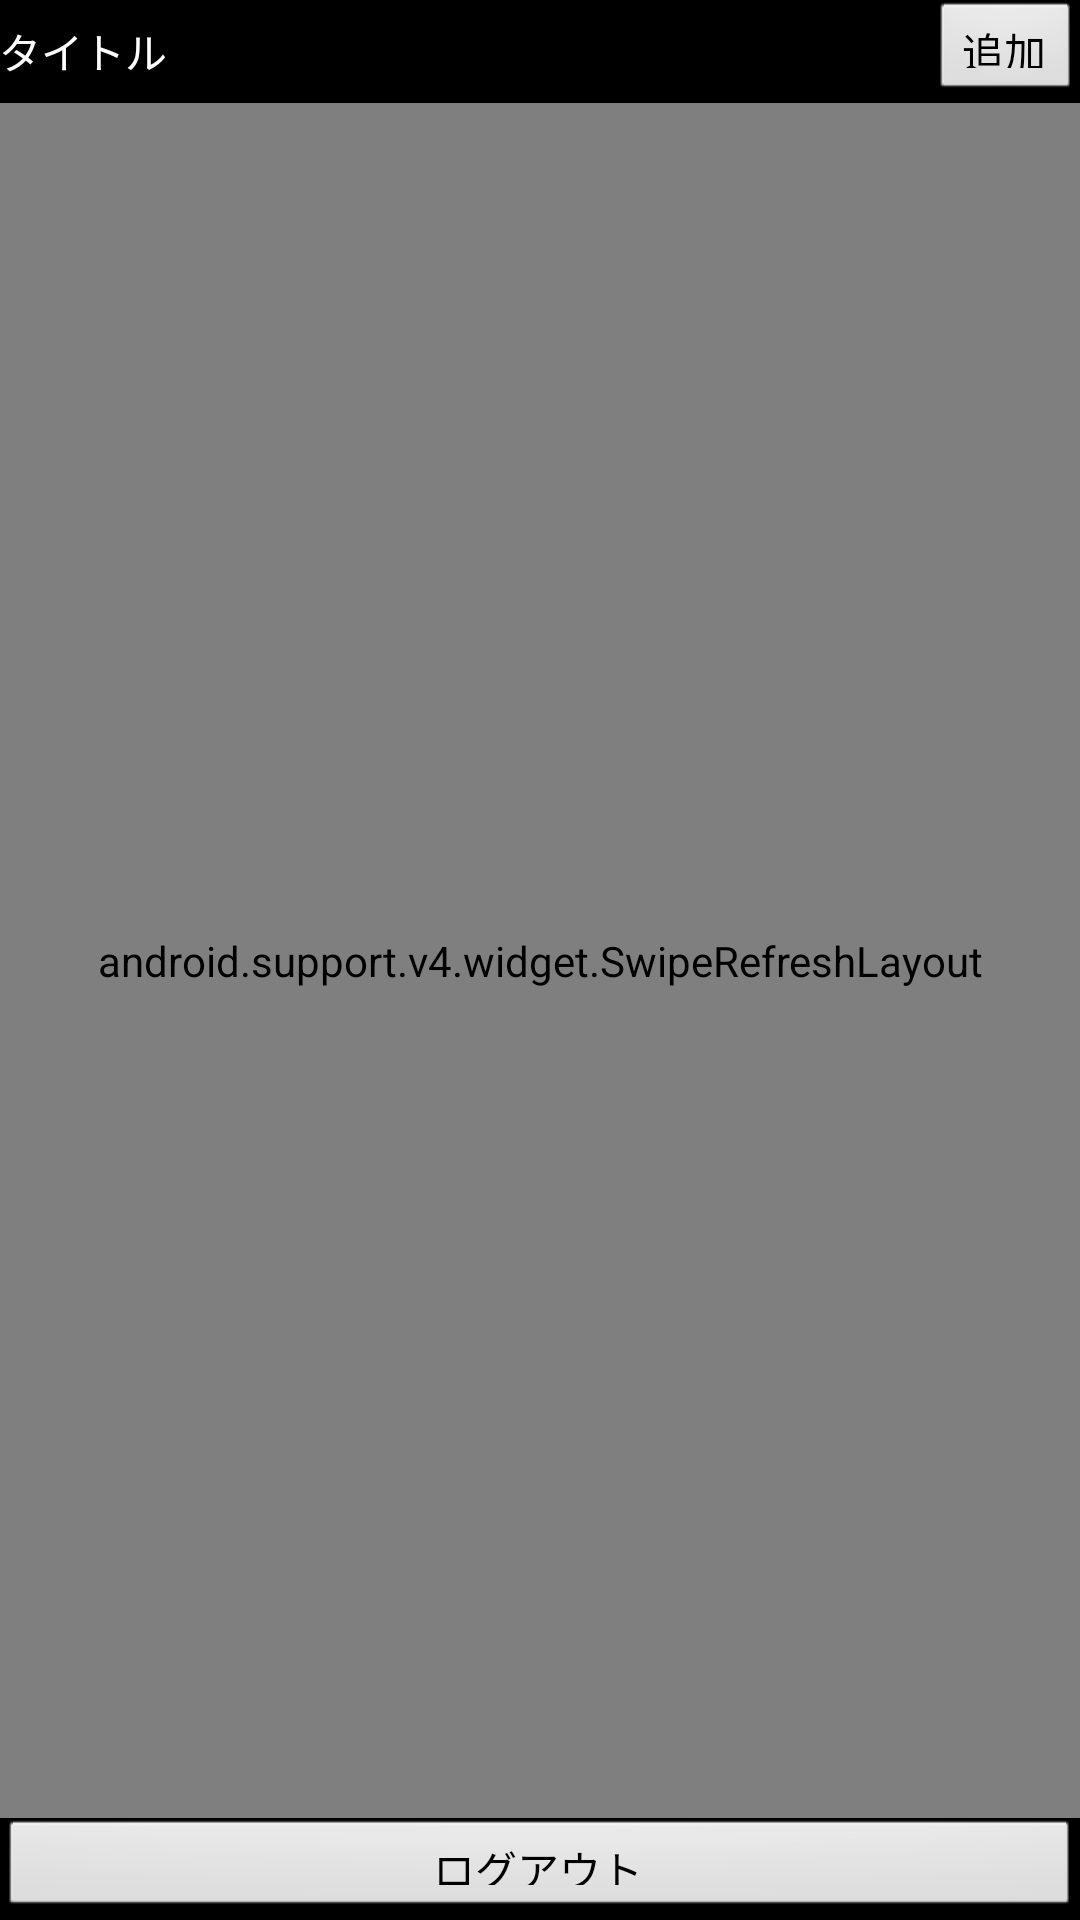

Reconstruct the res/layout file that produces this screen, plus the resources it refers to.
<!-- AndroidManifest.xml: activity theme CustomTheme -->
<!-- res/layout/activity_main2.xml -->
<?xml version="1.0" encoding="utf-8"?>
<LinearLayout xmlns:android="http://schemas.android.com/apk/res/android"
    xmlns:tools="http://schemas.android.com/tools"
    android:id="@+id/activity_main"
    android:layout_width="match_parent"
    android:layout_height="match_parent"
    android:paddingBottom="@dimen/activity_vertical_margin"
    android:paddingLeft="@dimen/activity_horizontal_margin"
    android:paddingRight="@dimen/activity_horizontal_margin"
    android:paddingTop="@dimen/activity_vertical_margin"
    android:orientation="vertical"
    android:descendantFocusability="blocksDescendants"
    >

    <LinearLayout
        android:orientation="vertical"
        android:layout_width="match_parent"
        android:layout_height="match_parent">

        <LinearLayout
            android:orientation="horizontal"
            android:layout_width="match_parent"
            android:layout_height="wrap_content"
            android:layout_weight="1">

            <TextView
                android:text="タイトル"
                android:layout_width="wrap_content"
                android:layout_height="wrap_content"
                android:layout_weight="1"
                android:id="@+id/textView"
                android:layout_alignParentBottom="true"
                android:layout_alignParentStart="true"
                android:textColor="@android:color/white" />

            <Button
                android:text="追加"
                android:layout_width="wrap_content"
                android:layout_height="wrap_content"
                android:id="@+id/buttonAdd" />

        </LinearLayout>

        <android.support.v4.widget.SwipeRefreshLayout
            xmlns:android="http://schemas.android.com/apk/res/android"
            android:id="@+id/refresh"
            android:layout_width="match_parent"
            android:layout_height="match_parent"
            android:layout_weight="5" >

        <ListView
            android:layout_width="match_parent"
            android:id="@+id/listview"
            android:layout_alignParentStart="true"
            android:layout_height="381dp"
            android:layout_weight="3" />
        </android.support.v4.widget.SwipeRefreshLayout>

        <Button
            android:text="ログアウト"
            android:layout_width="match_parent"
            android:layout_height="wrap_content"
            android:id="@+id/buttonLogout"
            android:layout_weight="1" />


    </LinearLayout>

</LinearLayout>
<!-- resources referenced by this layout -->
<resources>
  <style name="CustomTheme" parent="android:Theme">
          　　
          <item name="android:windowTitleSize">50dp</item>
          　　
          <item name="android:windowTitleBackgroundStyle">@null</item>
      </style>
</resources>
